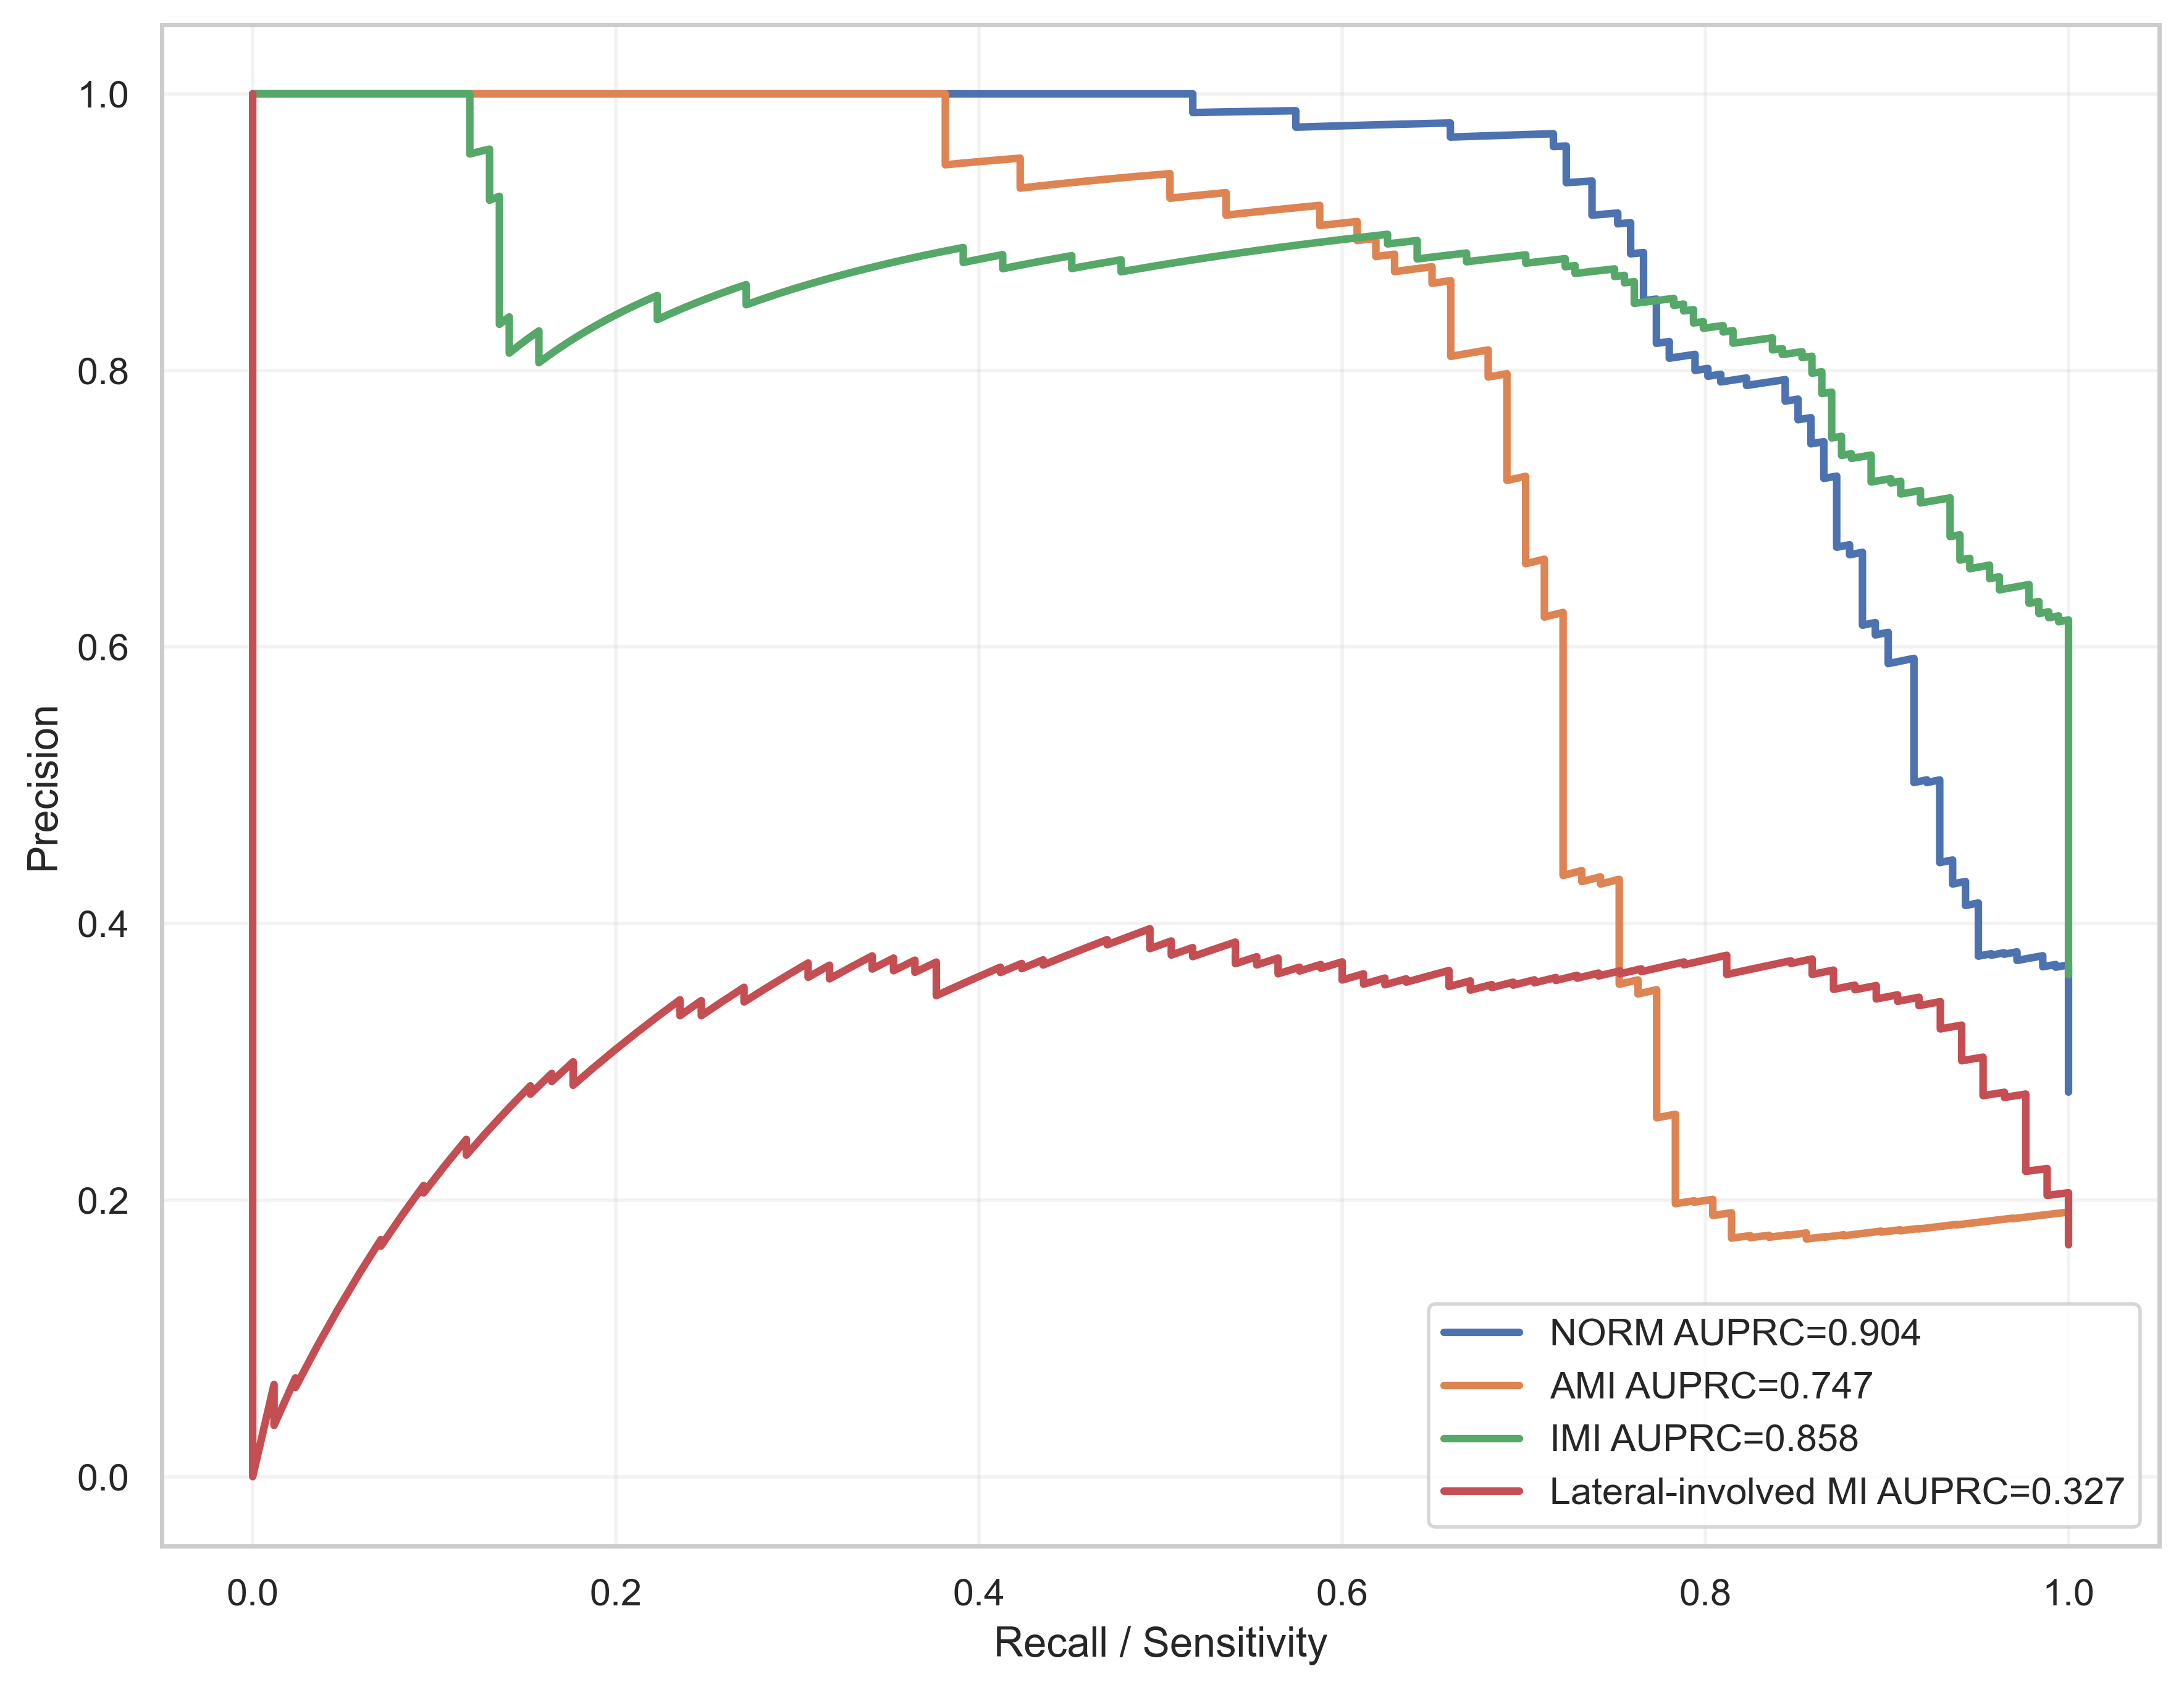

The file beside this chart, header and first rows:
label, recall, precision, auprc
NORM, 1.0, 0.2781, 0.9035
NORM, 1.0, 0.2787, 0.9035
NORM, 1.0, 0.2792, 0.9035
NORM, 1.0, 0.2798, 0.9035
NORM, 1.0, 0.2803, 0.9035
NORM, 1.0, 0.2809, 0.9035
NORM, 1.0, 0.2814, 0.9035
NORM, 1.0, 0.282, 0.9035
NORM, 1.0, 0.2826, 0.9035
NORM, 1.0, 0.2831, 0.9035
NORM, 1.0, 0.2837, 0.9035
NORM, 1.0, 0.2843, 0.9035
NORM, 1.0, 0.2848, 0.9035
NORM, 1.0, 0.2854, 0.9035
NORM, 1.0, 0.286, 0.9035
NORM, 1.0, 0.2866, 0.9035
NORM, 1.0, 0.2872, 0.9035
NORM, 1.0, 0.2878, 0.9035
NORM, 1.0, 0.2883, 0.9035
NORM, 1.0, 0.2889, 0.9035
NORM, 1.0, 0.2895, 0.9035
NORM, 1.0, 0.2901, 0.9035
NORM, 1.0, 0.2907, 0.9035
NORM, 1.0, 0.2913, 0.9035
NORM, 1.0, 0.2919, 0.9035
NORM, 1.0, 0.2925, 0.9035
NORM, 1.0, 0.2931, 0.9035
NORM, 1.0, 0.2938, 0.9035
NORM, 1.0, 0.2944, 0.9035
NORM, 1.0, 0.295, 0.9035
NORM, 1.0, 0.2956, 0.9035
NORM, 1.0, 0.2962, 0.9035
NORM, 1.0, 0.2968, 0.9035
NORM, 1.0, 0.2975, 0.9035
NORM, 1.0, 0.2981, 0.9035
NORM, 1.0, 0.2987, 0.9035
NORM, 1.0, 0.2994, 0.9035
NORM, 1.0, 0.3, 0.9035
NORM, 1.0, 0.3006, 0.9035
NORM, 1.0, 0.3013, 0.9035
NORM, 1.0, 0.3019, 0.9035
NORM, 1.0, 0.3026, 0.9035
NORM, 1.0, 0.3032, 0.9035
NORM, 1.0, 0.3039, 0.9035
NORM, 1.0, 0.3045, 0.9035
NORM, 1.0, 0.3052, 0.9035
NORM, 1.0, 0.3059, 0.9035
NORM, 1.0, 0.3065, 0.9035
NORM, 1.0, 0.3072, 0.9035
NORM, 1.0, 0.3079, 0.9035
NORM, 1.0, 0.3085, 0.9035
NORM, 1.0, 0.3092, 0.9035
NORM, 1.0, 0.3099, 0.9035
NORM, 1.0, 0.3106, 0.9035
NORM, 1.0, 0.3113, 0.9035
NORM, 1.0, 0.3119, 0.9035
NORM, 1.0, 0.3126, 0.9035
NORM, 1.0, 0.3133, 0.9035
NORM, 1.0, 0.314, 0.9035
NORM, 1.0, 0.3147, 0.9035
... 1,972 more rows
